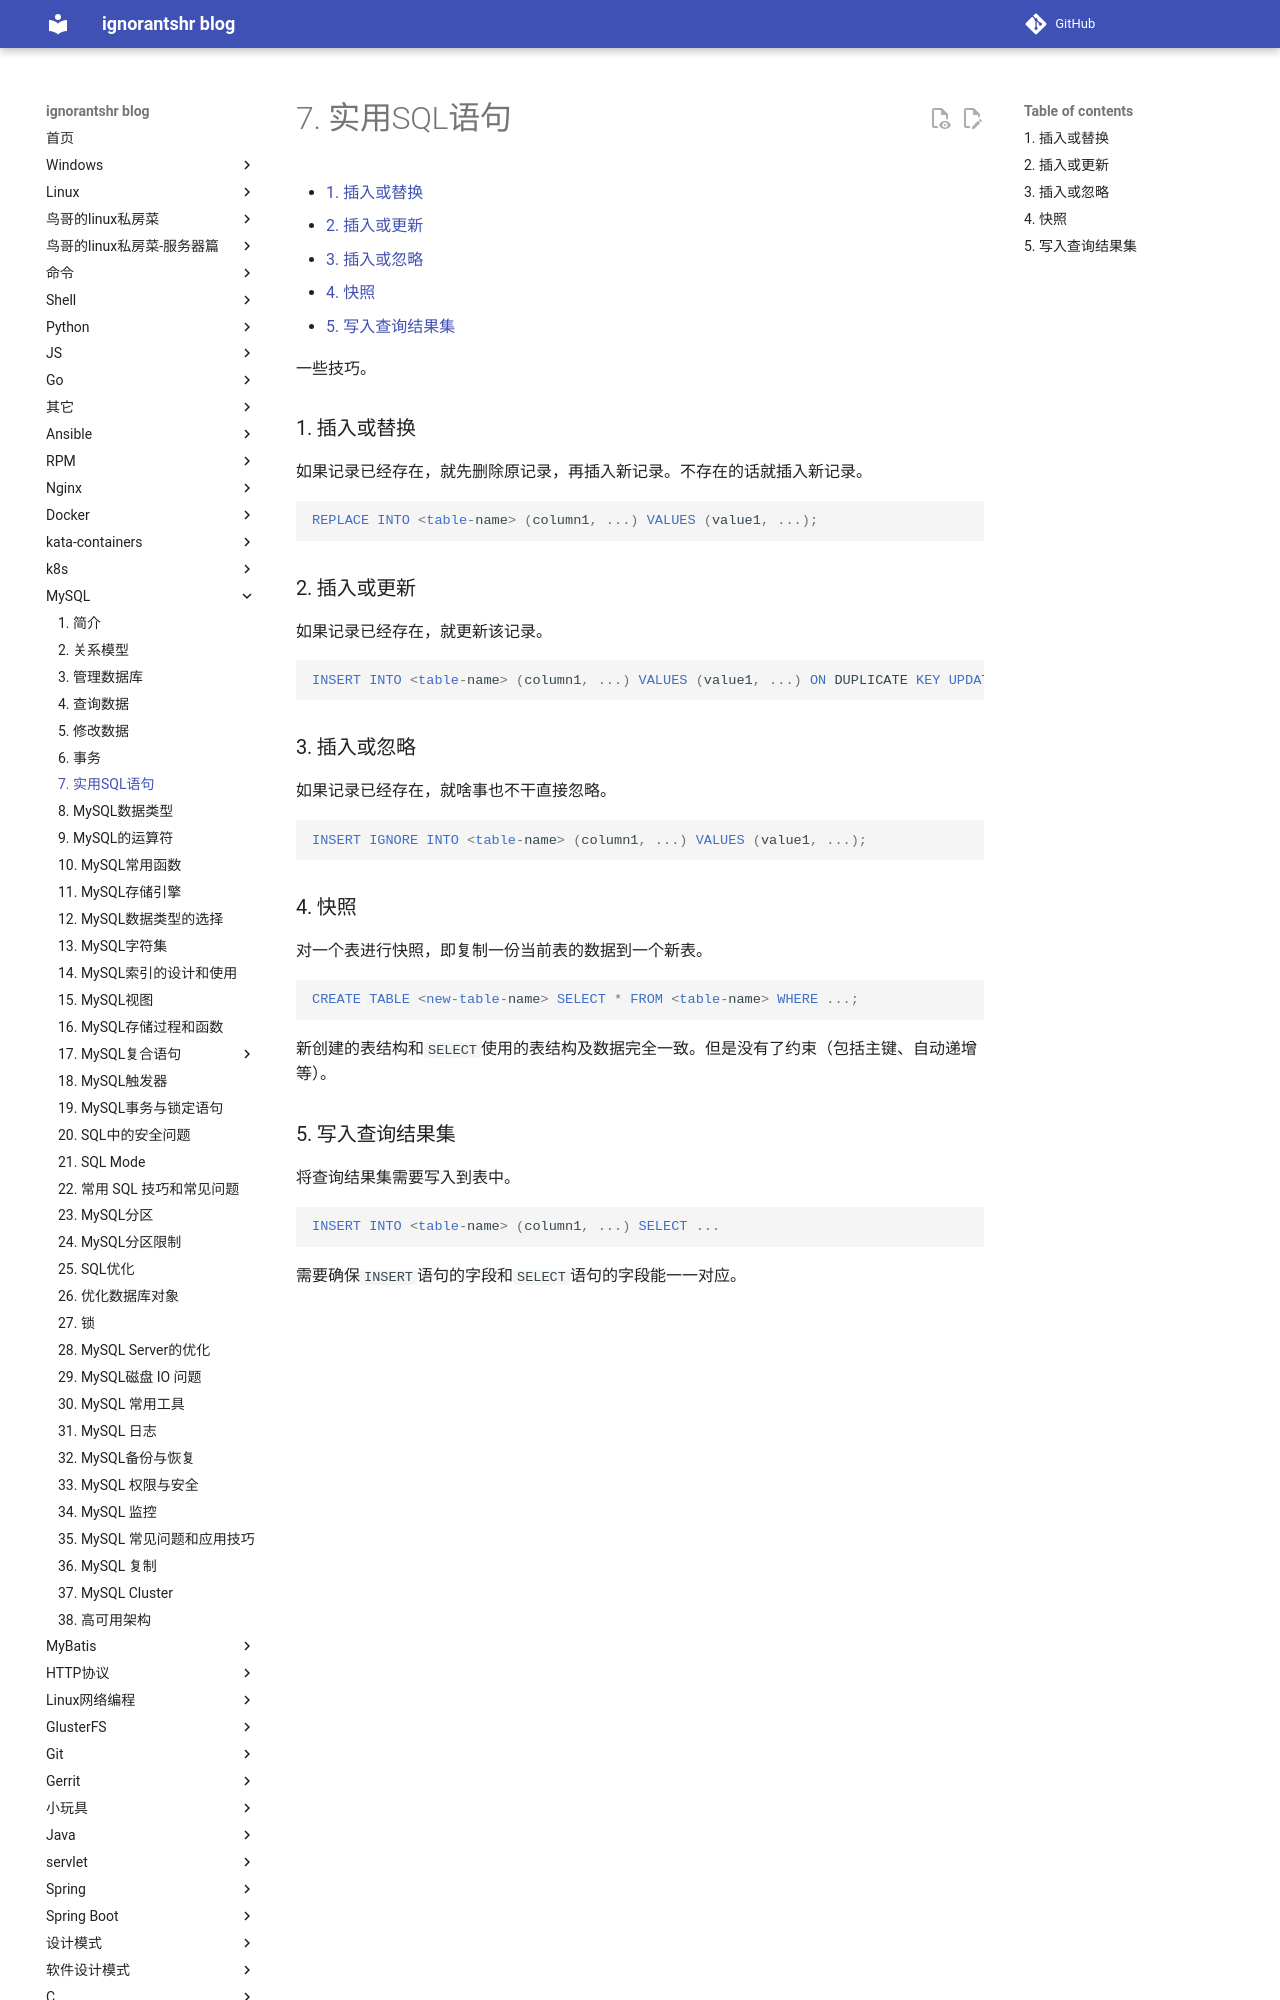

repository: ignorantshr/person-blog · page: mysql/7. 实用SQL语句/index.html · generator: mkdocs

[TOC]

一些技巧。

### 插入或替换

如果记录已经存在，就先删除原记录，再插入新记录。不存在的话就插入新记录。

```sql
REPLACE INTO <table-name> (column1, ...) VALUES (value1, ...);
```

### 插入或更新

如果记录已经存在，就更新该记录。

```sql
INSERT INTO <table-name> (column1, ...) VALUES (value1, ...) ON DUPLICATE KEY UPDATE column1=value1, ...;
```

### 插入或忽略

如果记录已经存在，就啥事也不干直接忽略。

```sql
INSERT IGNORE INTO <table-name> (column1, ...) VALUES (value1, ...);
```

### 快照

对一个表进行快照，即复制一份当前表的数据到一个新表。

```sql
CREATE TABLE <new-table-name> SELECT * FROM <table-name> WHERE ...;
```

新创建的表结构和`SELECT`使用的表结构及数据完全一致。但是没有了约束（包括主键、自动递增等）。
